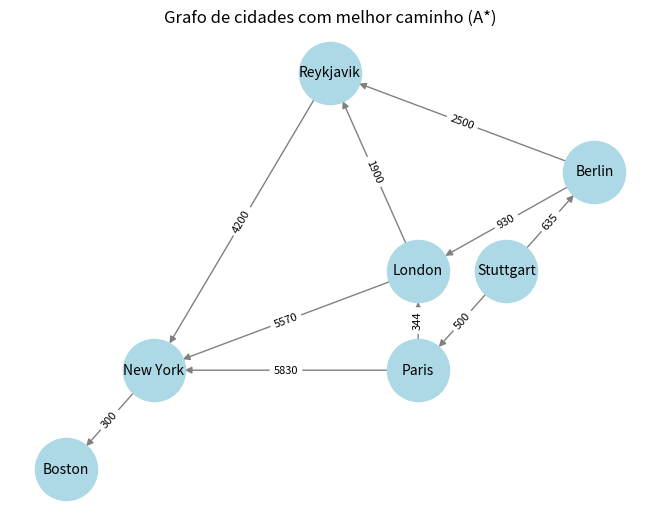
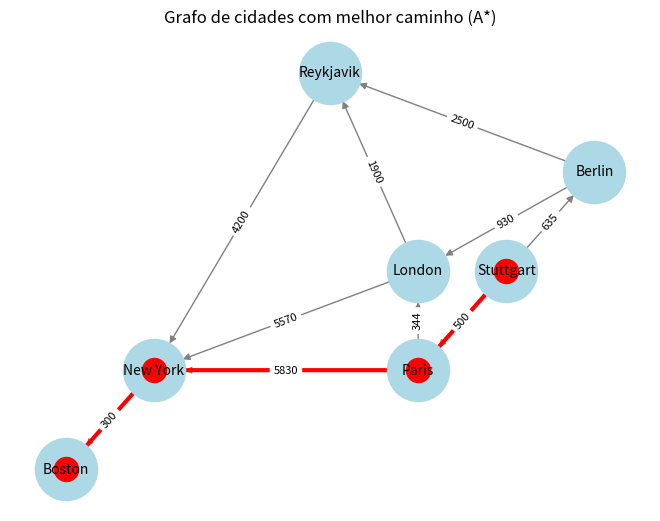

Write Python code to recreate these figures, in order.
import heapq
import networkx as nx
import matplotlib.pyplot as plt
import math

# Grafo com distâncias reais aproximadas entre cidades conectadas (em km)
graph = {
    "Stuttgart": {"Paris": 500, "Berlin": 635},
    "Paris": {"London": 344, "New York": 5830},
    "Berlin": {"London": 930, "Reykjavik": 2500},
    "London": {"Reykjavik": 1900, "New York": 5570},
    "Reykjavik": {"New York": 4200},
    "New York": {"Boston": 300},
    "Boston": {}
}

# Coordenadas aproximadas (latitude, longitude) de cada cidade
coordinates = {
    "Stuttgart": (48.78, 9.18),
    "Paris": (48.85, 2.35),
    "Berlin": (52.52, 13.40),
    "London": (51.50, -0.12),
    "Reykjavik": (64.13, -21.90),
    "New York": (40.71, -74.01),
    "Boston": (42.36, -71.05)
}

# Posições no plano para visualização
city_positions = {
    "Stuttgart": (1, 3),
    "Paris": (0, 2),
    "Berlin": (2, 4),
    "London": (0, 3),
    "Reykjavik": (-1, 5),
    "New York": (-3, 2),
    "Boston": (-4, 1)
}

def straight_line_distance(coord1, coord2):
    # Distância euclidiana entre pontos no globo, multiplicada por 111 km 
    # (aproximação da distância entre dois graus de latitude).
    lat1, lon1 = coord1
    lat2, lon2 = coord2
    return math.sqrt((lat2 - lat1)**2 + (lon2 - lon1)**2) * 111

def build_heuristic(goal):
    heuristic = {}
    for city in coordinates:
        heuristic[city] = straight_line_distance(coordinates[city], coordinates[goal])
    return heuristic

def draw_graph(graph, path=None):
    G = nx.DiGraph()
    for city, neighbors in graph.items():
        for neighbor, distance in neighbors.items():
            G.add_edge(city, neighbor, weight=distance)

    pos = city_positions  # posições fixas para visualização

    nx.draw(G, pos, with_labels=True, node_color='lightblue', edge_color='gray', node_size=2000, font_size=10, arrows=True)

    if path:
        path_edges = list(zip(path, path[1:]))
        nx.draw_networkx_edges(G, pos, edgelist=path_edges, edge_color='red', width=3)
        nx.draw_networkx_nodes(G, pos, nodelist=path, node_color='red')

    labels = nx.get_edge_attributes(G, 'weight')
    nx.draw_networkx_edge_labels(G, pos, edge_labels=labels, font_size=8)

    plt.title("Grafo de cidades com melhor caminho (A*)")
    plt.axis("off")
    plt.show()

def a_star_search(start, goal):
    heuristic = build_heuristic(goal)

    open_set = []
    heapq.heappush(open_set, (0, start))

    came_from = {}
    g_score = {city: float("inf") for city in graph}
    g_score[start] = 0

    f_score = {city: float("inf") for city in graph}
    f_score[start] = heuristic[start]

    caminho_percorrido = []

    while open_set:
        _, current = heapq.heappop(open_set)
        caminho_percorrido.append(current)

        if current == goal:
            path = [current]
            while current in came_from:
                current = came_from[current]
                path.append(current)
            path.reverse()

            print("\nCaminho percorrido até encontrar o objetivo:")
            for step in caminho_percorrido:
                print(f"-> {step}", end=" ")
            print("\n\nCaminho final encontrado:")
            for step in path:
                print(f"-> {step}", end=" ")
            print("\n\nDistância total:", g_score[goal], "km")
            return path

        for neighbor, distance in graph[current].items():
            tentative_g_score = g_score[current] + distance
            if tentative_g_score < g_score[neighbor]:
                came_from[neighbor] = current
                g_score[neighbor] = tentative_g_score
                f_score[neighbor] = tentative_g_score + heuristic[neighbor]
                heapq.heappush(open_set, (f_score[neighbor], neighbor))

    print("Caminho não encontrado.")
    return None


inicio = "Stuttgart"
fim = "Boston"

draw_graph(graph)
path = a_star_search(inicio, fim)
if path:
    draw_graph(graph, path)
